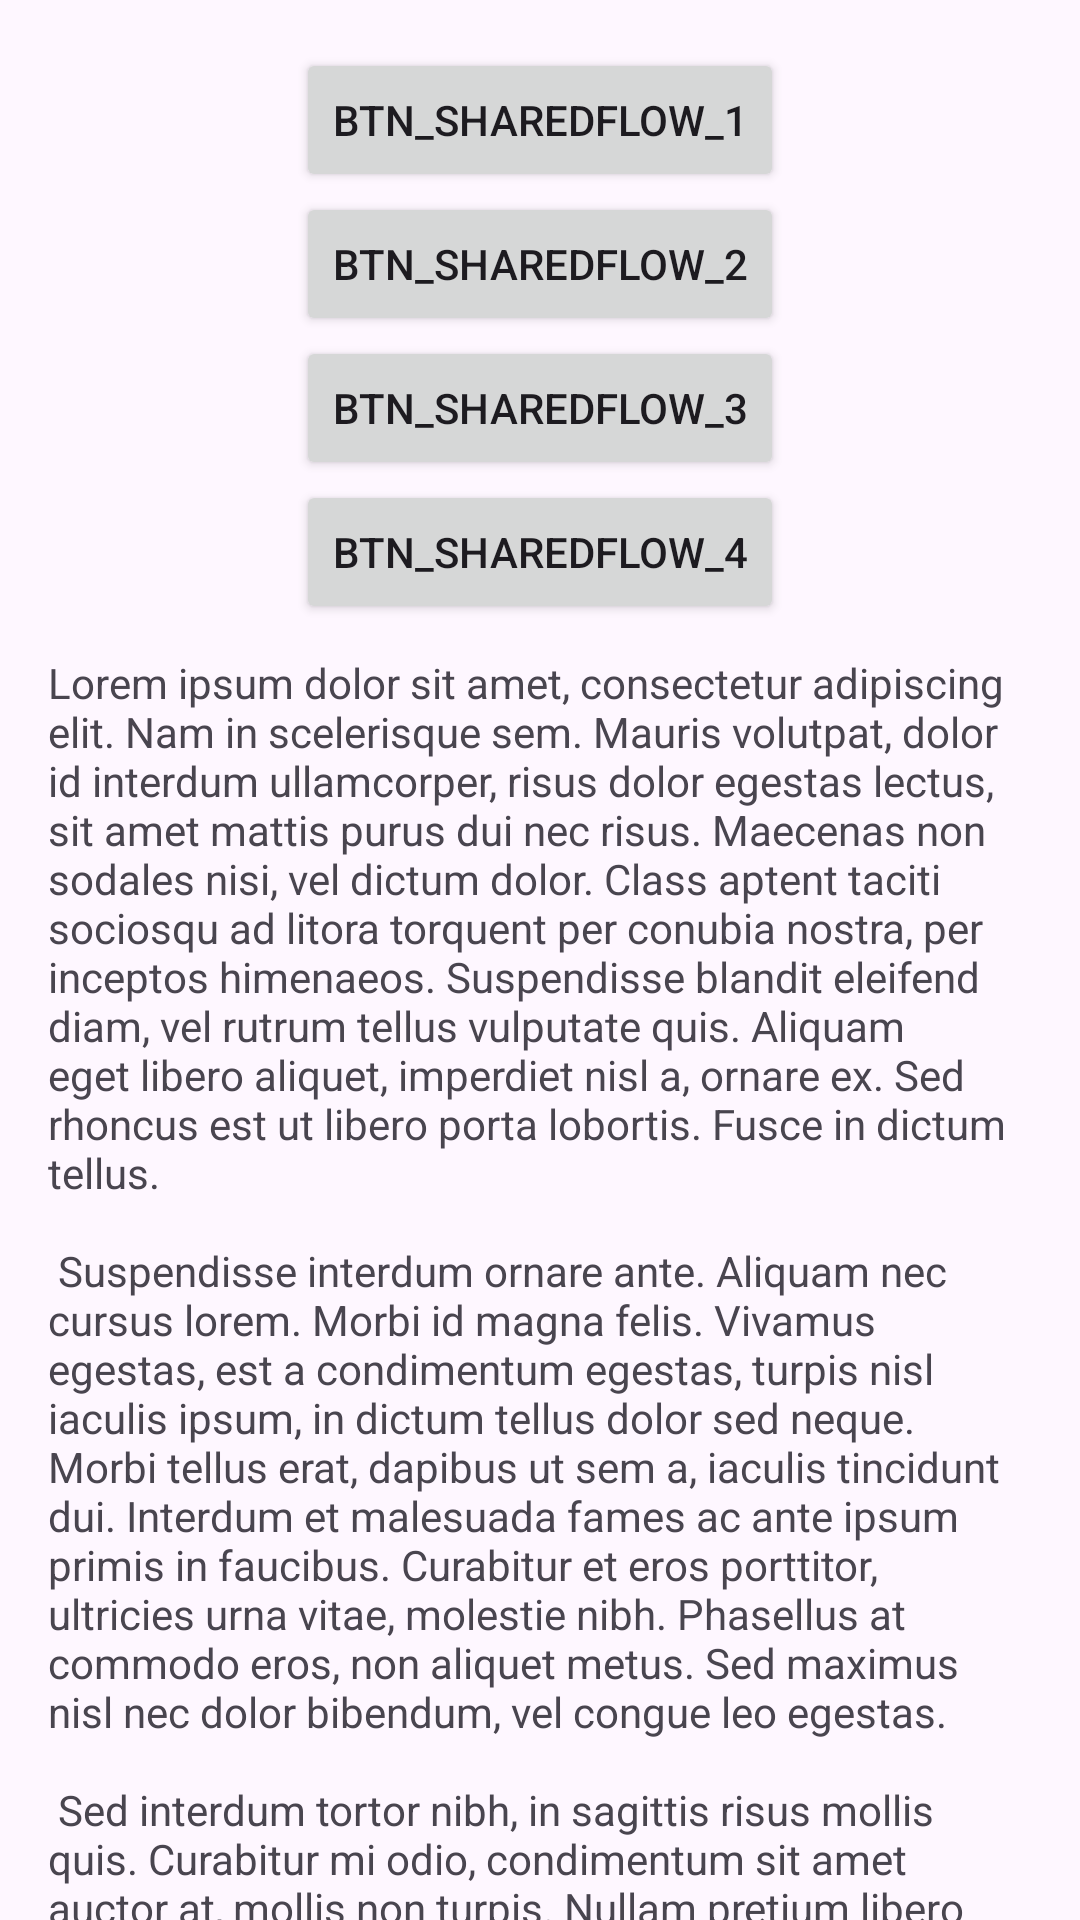

Android layout source for this screen:
<!-- AndroidManifest.xml: application theme Theme.LiveDataAndFlow -->
<!-- res/layout/fragment_first.xml -->
<?xml version="1.0" encoding="utf-8"?>
<androidx.core.widget.NestedScrollView xmlns:android="http://schemas.android.com/apk/res/android"
    xmlns:app="http://schemas.android.com/apk/res-auto"
    xmlns:tools="http://schemas.android.com/tools"
    android:layout_width="match_parent"
    android:layout_height="match_parent"
    tools:context=".flow.FirstFragment">

    <androidx.constraintlayout.widget.ConstraintLayout
        android:layout_width="match_parent"
        android:layout_height="match_parent"
        android:padding="16dp">

        <Button
            android:id="@+id/btn_sharedflow_1"
            android:layout_width="wrap_content"
            android:layout_height="wrap_content"
            android:text="btn_sharedflow_1"
            app:layout_constraintBottom_toTopOf="@id/btn_sharedflow_2"
            app:layout_constraintEnd_toEndOf="parent"
            app:layout_constraintStart_toStartOf="parent"
            app:layout_constraintTop_toTopOf="parent" />

        <Button
            android:id="@+id/btn_sharedflow_2"
            android:layout_width="wrap_content"
            android:layout_height="wrap_content"
            android:text="btn_sharedflow_2"
            app:layout_constraintBottom_toTopOf="@id/btn_sharedflow_3"
            app:layout_constraintEnd_toEndOf="parent"
            app:layout_constraintStart_toStartOf="parent"
            app:layout_constraintTop_toBottomOf="@id/btn_sharedflow_1" />

        <Button
            android:id="@+id/btn_sharedflow_3"
            android:layout_width="wrap_content"
            android:layout_height="wrap_content"
            android:text="btn_sharedflow_3"
            app:layout_constraintBottom_toTopOf="@id/btn_sharedflow_4"
            app:layout_constraintEnd_toEndOf="parent"
            app:layout_constraintStart_toStartOf="parent"
            app:layout_constraintTop_toBottomOf="@id/btn_sharedflow_2" />

        <Button
            android:id="@+id/btn_sharedflow_4"
            android:layout_width="wrap_content"
            android:layout_height="wrap_content"
            android:text="btn_sharedflow_4"
            app:layout_constraintBottom_toTopOf="@id/textview_first"
            app:layout_constraintEnd_toEndOf="parent"
            app:layout_constraintStart_toStartOf="parent"
            app:layout_constraintTop_toBottomOf="@id/btn_sharedflow_3" />

        <TextView
            android:id="@+id/textview_first"
            android:layout_width="wrap_content"
            android:layout_height="wrap_content"
            android:layout_marginTop="10dp"
            android:text="@string/lorem_ipsum"
            app:layout_constraintBottom_toBottomOf="parent"
            app:layout_constraintEnd_toEndOf="parent"
            app:layout_constraintStart_toStartOf="parent"
            app:layout_constraintTop_toBottomOf="@id/btn_sharedflow_4" />
    </androidx.constraintlayout.widget.ConstraintLayout>
</androidx.core.widget.NestedScrollView>
<!-- resources referenced by this layout -->
<resources>
  <string name="lorem_ipsum">
          Lorem ipsum dolor sit amet, consectetur adipiscing elit. Nam in scelerisque sem. Mauris
          volutpat, dolor id interdum ullamcorper, risus dolor egestas lectus, sit amet mattis purus
          dui nec risus. Maecenas non sodales nisi, vel dictum dolor. Class aptent taciti sociosqu ad
          litora torquent per conubia nostra, per inceptos himenaeos. Suspendisse blandit eleifend
          diam, vel rutrum tellus vulputate quis. Aliquam eget libero aliquet, imperdiet nisl a,
          ornare ex. Sed rhoncus est ut libero porta lobortis. Fusce in dictum tellus.\n\n
          Suspendisse interdum ornare ante. Aliquam nec cursus lorem. Morbi id magna felis. Vivamus
          egestas, est a condimentum egestas, turpis nisl iaculis ipsum, in dictum tellus dolor sed
          neque. Morbi tellus erat, dapibus ut sem a, iaculis tincidunt dui. Interdum et malesuada
          fames ac ante ipsum primis in faucibus. Curabitur et eros porttitor, ultricies urna vitae,
          molestie nibh. Phasellus at commodo eros, non aliquet metus. Sed maximus nisl nec dolor
          bibendum, vel congue leo egestas.\n\n
          Sed interdum tortor nibh, in sagittis risus mollis quis. Curabitur mi odio, condimentum sit
          amet auctor at, mollis non turpis. Nullam pretium libero vestibulum, finibus orci vel,
          molestie quam. Fusce blandit tincidunt nulla, quis sollicitudin libero facilisis et. Integer
          interdum nunc ligula, et fermentum metus hendrerit id. Vestibulum lectus felis, dictum at
          lacinia sit amet, tristique id quam. Cras eu consequat dui. Suspendisse sodales nunc ligula,
          in lobortis sem porta sed. Integer id ultrices magna, in luctus elit. Sed a pellentesque
          est.\n\n
          Aenean nunc velit, lacinia sed dolor sed, ultrices viverra nulla. Etiam a venenatis nibh.
          Morbi laoreet, tortor sed facilisis varius, nibh orci rhoncus nulla, id elementum leo dui
          non lorem. Nam mollis ipsum quis auctor varius. Quisque elementum eu libero sed commodo. In
          eros nisl, imperdiet vel imperdiet et, scelerisque a mauris. Pellentesque varius ex nunc,
          quis imperdiet eros placerat ac. Duis finibus orci et est auctor tincidunt. Sed non viverra
          ipsum. Nunc quis augue egestas, cursus lorem at, molestie sem. Morbi a consectetur ipsum, a
          placerat diam. Etiam vulputate dignissim convallis. Integer faucibus mauris sit amet finibus
          convallis.\n\n
          Phasellus in aliquet mi. Pellentesque habitant morbi tristique senectus et netus et
          malesuada fames ac turpis egestas. In volutpat arcu ut felis sagittis, in finibus massa
          gravida. Pellentesque id tellus orci. Integer dictum, lorem sed efficitur ullamcorper,
          libero justo consectetur ipsum, in mollis nisl ex sed nisl. Donec maximus ullamcorper
          sodales. Praesent bibendum rhoncus tellus nec feugiat. In a ornare nulla. Donec rhoncus
          libero vel nunc consequat, quis tincidunt nisl eleifend. Cras bibendum enim a justo luctus
          vestibulum. Fusce dictum libero quis erat maximus, vitae volutpat diam dignissim.
      </string>
  <style name="Theme.LiveDataAndFlow" parent="Base.Theme.LiveDataAndFlow" />
  <style name="Base.Theme.LiveDataAndFlow" parent="Theme.Material3.DayNight.NoActionBar">
          
          
      </style>
</resources>
